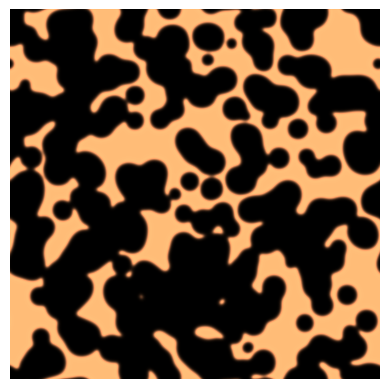

The matplotlib source for this figure:
import numpy as np
import matplotlib.pyplot as plt
import matplotlib.animation as animation


def discrete_laplacian(M):
    """
    Computes the discrete laplacian of an array
    """
    L = -4 * M
    L += np.roll(M, (0, -1), (0, 1))
    L += np.roll(M, (0, +1), (0, 1))
    L += np.roll(M, (-1, 0), (0, 1))
    L += np.roll(M, (+1, 0), (0, 1))
    return L


def update_algorithm(A, B, DA, DB, f, k, dt):
    """
    Updates A and B based on the Gray-Scott algorithm for Reaction Diffusion
    :param A: component A array
    :param B: component B array
    :param DA: component A coefficient
    :param DB: component B coefficient
    :param f: feed rate
    :param k: kill rate
    :param dt: time element
    :return: updated numpy arrays of components A and B
    """
    A += (DA * discrete_laplacian(A) - A * B ** 2 + f * (1 - A)) * dt
    B += (DB * discrete_laplacian(B) + A * B ** 2 - (k + f) * B) * dt
    return A, B


def initial_conditions(s, a, b, r):
    """
    Sets the initial conditions of components A et B
    :param s: size of the sample / image to plot
    :param a: disturbance value for component A
    :param b: disturbance value for component B
    :param r: random state of component distribution
    :return: numpy arrays of initial states for components A and B
    """
    A = r * np.random.random((s, s)) + (1 - r) * np.ones((s, s))
    B = r * np.random.random((s, s))
    # centered square disturbance
    c = s // 2
    d = int(s / 60.0)
    A[c - d:c + d, c - d:c + d] = a
    B[c - d:c + d, c - d:c + d] = b
    return A, B


def plot(n, A, B, DA, DB, f, k, color):
    """
    Plots the last update of component A or B
    """
    for i in range(n):
        A, B = update_algorithm(A, B, DA, DB, f, k, dt=1.0)
    plt.figure()
    plt.imshow(B, cmap=color)
    plt.axis('off')
    plt.show()


def animate(n, A, B, DA, DB, f, k, color):
    """
    Animates the updates of component A or B
    """
    fig = plt.figure()
    frames = []
    for i in range(n):
        A, B = update_algorithm(A, B, DA, DB, f, k, dt=1.0)
        frame = plt.imshow(B, cmap=color)
        frames.append([frame])
    animation.ArtistAnimation(fig, frames, interval=100, blit=True, repeat=False)
    plt.axis('off')
    plt.show()


# ----------------------------------------------------------------------------------------------------------------------

# patterns to plot or animate
# name = [n, DA, DB, f, k, r, 'color']
spiral = [1000, 0.18, 0.082, 0.08, 0.05, 0.3, 'plasma']
frog = [1000, 0.16, 0.08, 0.060, 0.062, 0.3, 'summer']
bacteria = [1000, 0.12, 0.08, 0.06, 0.06, 0.3, 'twilight']
cheetah = [400, 0.08, 0.08, 0.06, 0.06, 0.3, 'copper']
squid = [10000, 0.16, 0.08, 0.06, 0.062, 0.3, 'pink']
reptile = [10000, 0.14, 0.06, 0.035, 0.065, 0.2, 'gist_earth']
peacock = [1000, 0.1, 0.2, 0.06, 0.07, 0.2, 'ocean']

# example with cheetah pattern
pattern = cheetah
A, B = initial_conditions(s=400, a=0.50, b=0.25, r=pattern[5])

# animate pattern evolution
animate(n=pattern[0], A=A, B=B, DA=pattern[1], DB=pattern[2], f=pattern[3], k=pattern[4], color=pattern[6])

# plot final pattern
plot(n=pattern[0], A=A, B=B, DA=pattern[1], DB=pattern[2], f=pattern[3], k=pattern[4], color=pattern[6])
